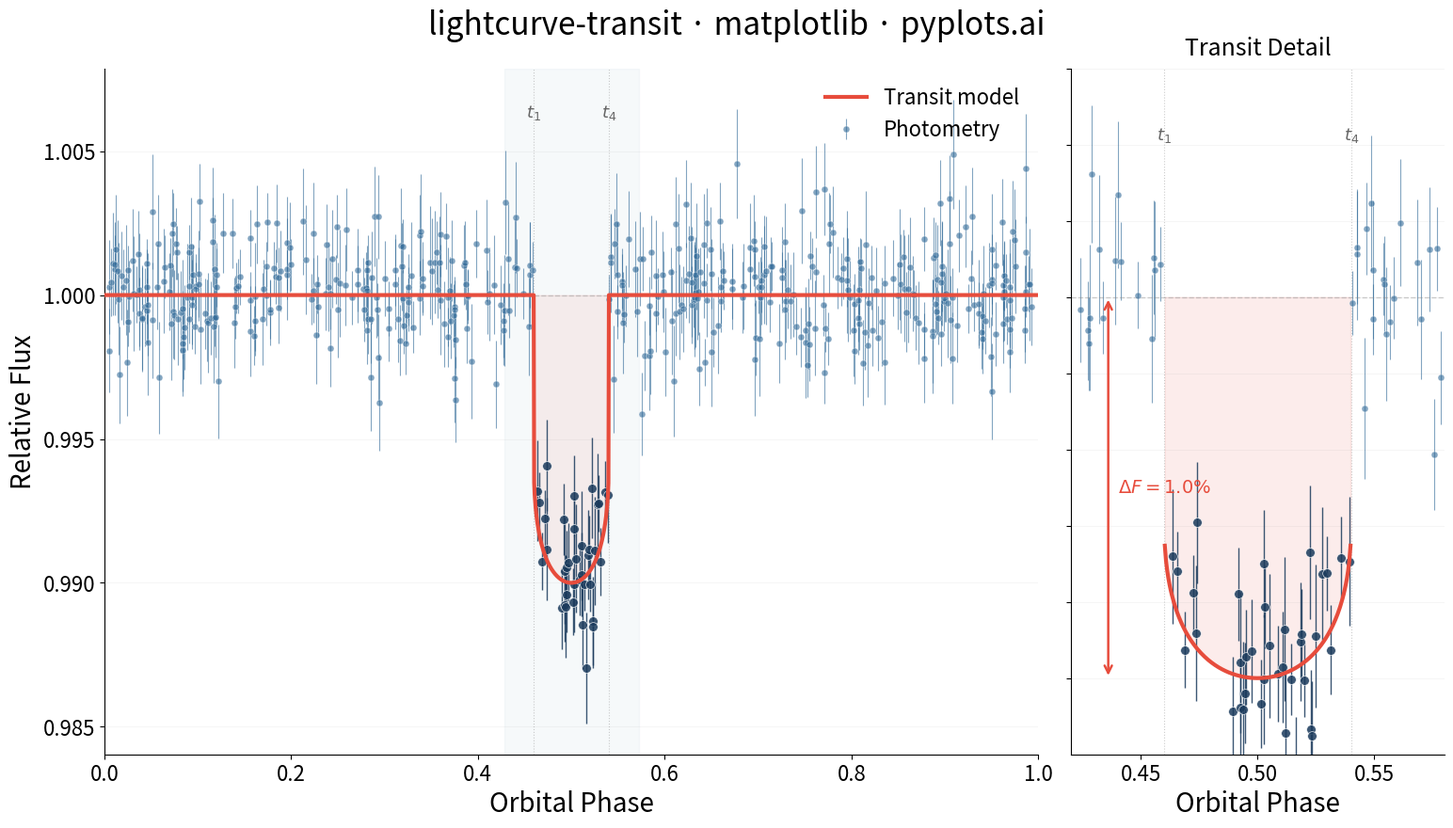

Write the Python code that produced this figure.
""" pyplots.ai
lightcurve-transit: Astronomical Light Curve
Library: matplotlib 3.10.8 | Python 3.14.3
Quality: 92/100 | Created: 2026-03-18
"""

import matplotlib.pyplot as plt
import numpy as np
from matplotlib.patches import FancyArrowPatch


# Data
np.random.seed(42)

transit_center = 0.5
transit_duration = 0.08
transit_depth = 0.01
u1, u2 = 0.3, 0.1
half_dur = transit_duration / 2.0
n_points = 500

# Phase-folded observations
phase = np.sort(np.random.uniform(0.0, 1.0, n_points))

# Quadratic limb-darkened transit model for observations
model_flux = np.ones(n_points)
in_transit = np.abs(phase - transit_center) < half_dur
z = np.abs(phase[in_transit] - transit_center) / half_dur
limb = 1.0 - u1 * (1 - np.sqrt(1 - z**2)) - u2 * (1 - np.sqrt(1 - z**2)) ** 2
model_flux[in_transit] = 1.0 - transit_depth * limb

# Simulated photometry with realistic noise
flux_err = np.random.uniform(0.0008, 0.0020, n_points)
flux = model_flux + np.random.normal(0, 1, n_points) * flux_err

# Smooth model curve for overlay
phase_smooth = np.linspace(0.0, 1.0, 2000)
model_smooth = np.ones(2000)
in_transit_s = np.abs(phase_smooth - transit_center) < half_dur
z_s = np.abs(phase_smooth[in_transit_s] - transit_center) / half_dur
limb_s = 1.0 - u1 * (1 - np.sqrt(1 - z_s**2)) - u2 * (1 - np.sqrt(1 - z_s**2)) ** 2
model_smooth[in_transit_s] = 1.0 - transit_depth * limb_s

# Colors
c_data = "#306998"
c_transit = "#1a3a5c"
c_model = "#E74C3C"
c_fill = "#E74C3C"
c_baseline = "#888888"

# Two-panel layout: full light curve + transit zoom
fig, (ax, ax_zoom) = plt.subplots(1, 2, figsize=(16, 9), gridspec_kw={"width_ratios": [3, 1.2], "wspace": 0.05})

# === Main panel: full light curve ===

# Out-of-transit points
out_mask = ~in_transit
ax.errorbar(
    phase[out_mask],
    flux[out_mask],
    yerr=flux_err[out_mask],
    fmt="o",
    markersize=5,
    color=c_data,
    ecolor=c_data,
    elinewidth=0.8,
    alpha=0.6,
    markeredgecolor="white",
    markeredgewidth=0.4,
    capsize=0,
    zorder=2,
    label="Photometry",
)

# In-transit points: darker, more prominent
ax.errorbar(
    phase[in_transit],
    flux[in_transit],
    yerr=flux_err[in_transit],
    fmt="o",
    markersize=7,
    color=c_transit,
    ecolor=c_transit,
    elinewidth=1.0,
    alpha=0.85,
    markeredgecolor="white",
    markeredgewidth=0.5,
    capsize=0,
    zorder=4,
)

# Transit model
ax.plot(phase_smooth, model_smooth, color=c_model, linewidth=3, zorder=5, label="Transit model")

# Fill between baseline and model
transit_mask_smooth = np.abs(phase_smooth - transit_center) < half_dur
ax.fill_between(
    phase_smooth[transit_mask_smooth], 1.0, model_smooth[transit_mask_smooth], color=c_fill, alpha=0.08, zorder=1
)

# Baseline reference
ax.axhline(y=1.0, color=c_baseline, linewidth=1, linestyle="--", alpha=0.4, zorder=1)

# Ingress/egress contact markers
t1 = transit_center - half_dur
t4 = transit_center + half_dur
for t_val, label in [(t1, "$t_1$"), (t4, "$t_4$")]:
    ax.axvline(x=t_val, color="#999999", linewidth=0.8, linestyle=":", alpha=0.5, zorder=1)
    ax.text(t_val, 1.006, label, fontsize=13, color="#666666", ha="center", va="bottom")

# Shaded region showing zoom area
ax.axvspan(transit_center - half_dur * 1.8, transit_center + half_dur * 1.8, color=c_data, alpha=0.04, zorder=0)

# Main panel styling
ax.set_xlabel("Orbital Phase", fontsize=20)
ax.set_ylabel("Relative Flux", fontsize=20)
ax.tick_params(axis="both", labelsize=16)
ax.spines["top"].set_visible(False)
ax.spines["right"].set_visible(False)
ax.yaxis.grid(True, alpha=0.15, linewidth=0.6)
ax.legend(fontsize=16, frameon=False, loc="upper right")
ax.set_xlim(0.0, 1.0)

# === Zoom panel: transit detail ===

# In-transit data
ax_zoom.errorbar(
    phase[in_transit],
    flux[in_transit],
    yerr=flux_err[in_transit],
    fmt="o",
    markersize=7,
    color=c_transit,
    ecolor=c_transit,
    elinewidth=1.0,
    alpha=0.85,
    markeredgecolor="white",
    markeredgewidth=0.5,
    capsize=0,
    zorder=4,
)

# Nearby out-of-transit for context
near_mask = (np.abs(phase - transit_center) < half_dur * 2.0) & ~in_transit
ax_zoom.errorbar(
    phase[near_mask],
    flux[near_mask],
    yerr=flux_err[near_mask],
    fmt="o",
    markersize=5,
    color=c_data,
    ecolor=c_data,
    elinewidth=0.8,
    alpha=0.6,
    markeredgecolor="white",
    markeredgewidth=0.4,
    capsize=0,
    zorder=2,
)

# Zoomed model
zoom_phase = phase_smooth[transit_mask_smooth]
zoom_model = model_smooth[transit_mask_smooth]
ax_zoom.plot(zoom_phase, zoom_model, color=c_model, linewidth=3, zorder=5)
ax_zoom.fill_between(zoom_phase, 1.0, zoom_model, color=c_fill, alpha=0.10, zorder=1)
ax_zoom.axhline(y=1.0, color=c_baseline, linewidth=1, linestyle="--", alpha=0.4)

# Transit depth annotation with double-headed arrow
min_model = zoom_model.min()
arrow = FancyArrowPatch(
    (transit_center - half_dur * 1.6, 1.0),
    (transit_center - half_dur * 1.6, min_model),
    arrowstyle="<->",
    color=c_model,
    linewidth=1.8,
    mutation_scale=14,
    zorder=6,
)
ax_zoom.add_patch(arrow)
ax_zoom.text(
    transit_center - half_dur * 1.5,
    (1.0 + min_model) / 2,
    f"$\\Delta F = {transit_depth * 100:.1f}\\%$",
    fontsize=14,
    color=c_model,
    va="center",
    ha="left",
    fontweight="medium",
    zorder=6,
)

# Contact point labels
for t_val, label in [(t1, "$t_1$"), (t4, "$t_4$")]:
    ax_zoom.axvline(x=t_val, color="#999999", linewidth=0.8, linestyle=":", alpha=0.5, zorder=1)
    ax_zoom.text(t_val, 1.004, label, fontsize=13, color="#666666", ha="center", va="bottom")

# Zoom panel styling
zoom_margin = half_dur * 2.0
ax_zoom.set_xlim(transit_center - zoom_margin, transit_center + zoom_margin)
ax_zoom.set_ylim(min_model - 0.002, 1.006)
ax_zoom.set_xlabel("Orbital Phase", fontsize=20)
ax_zoom.tick_params(axis="both", labelsize=16)
ax_zoom.tick_params(axis="y", labelleft=False)
ax_zoom.spines["top"].set_visible(False)
ax_zoom.spines["right"].set_visible(False)
ax_zoom.yaxis.grid(True, alpha=0.15, linewidth=0.6)
ax_zoom.set_title("Transit Detail", fontsize=18, fontweight="medium", pad=10)

# Figure title
fig.suptitle("lightcurve-transit · matplotlib · pyplots.ai", fontsize=24, fontweight="medium", y=0.98)

fig.subplots_adjust(left=0.08, right=0.97, top=0.91, bottom=0.10, wspace=0.08)
plt.savefig("plot.png", dpi=300, bbox_inches="tight")
